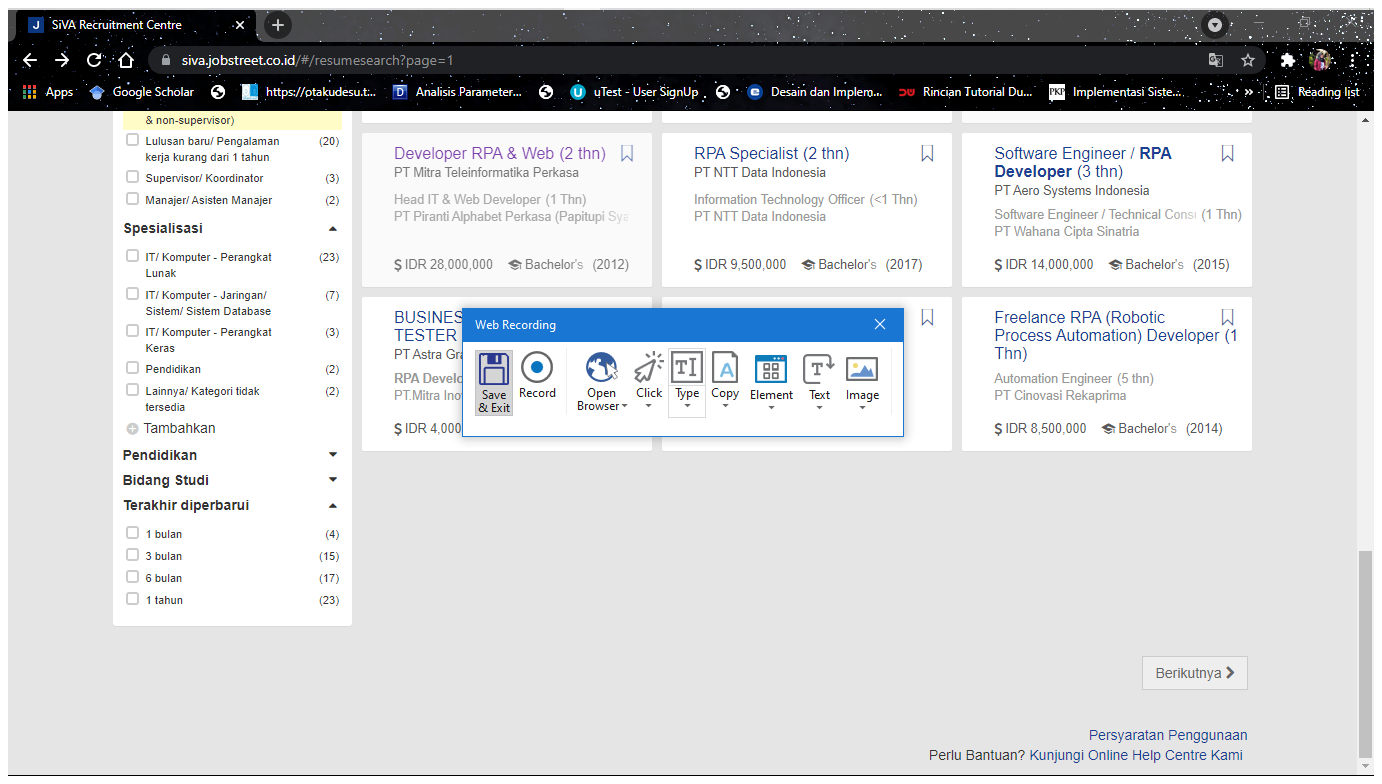
Task: REFramework based for automation of talent filtering in kalibrr and jobstreet by using UIPath.
Workflow: JOBSTREET_FilterSpesialisasi

Step 1 [try]: Attach Browser 'SiVARecru Page' in window 'SiVA Recruitment Centre' (chrome.exe)

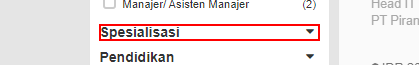
Step 2 [try]: click on the h5

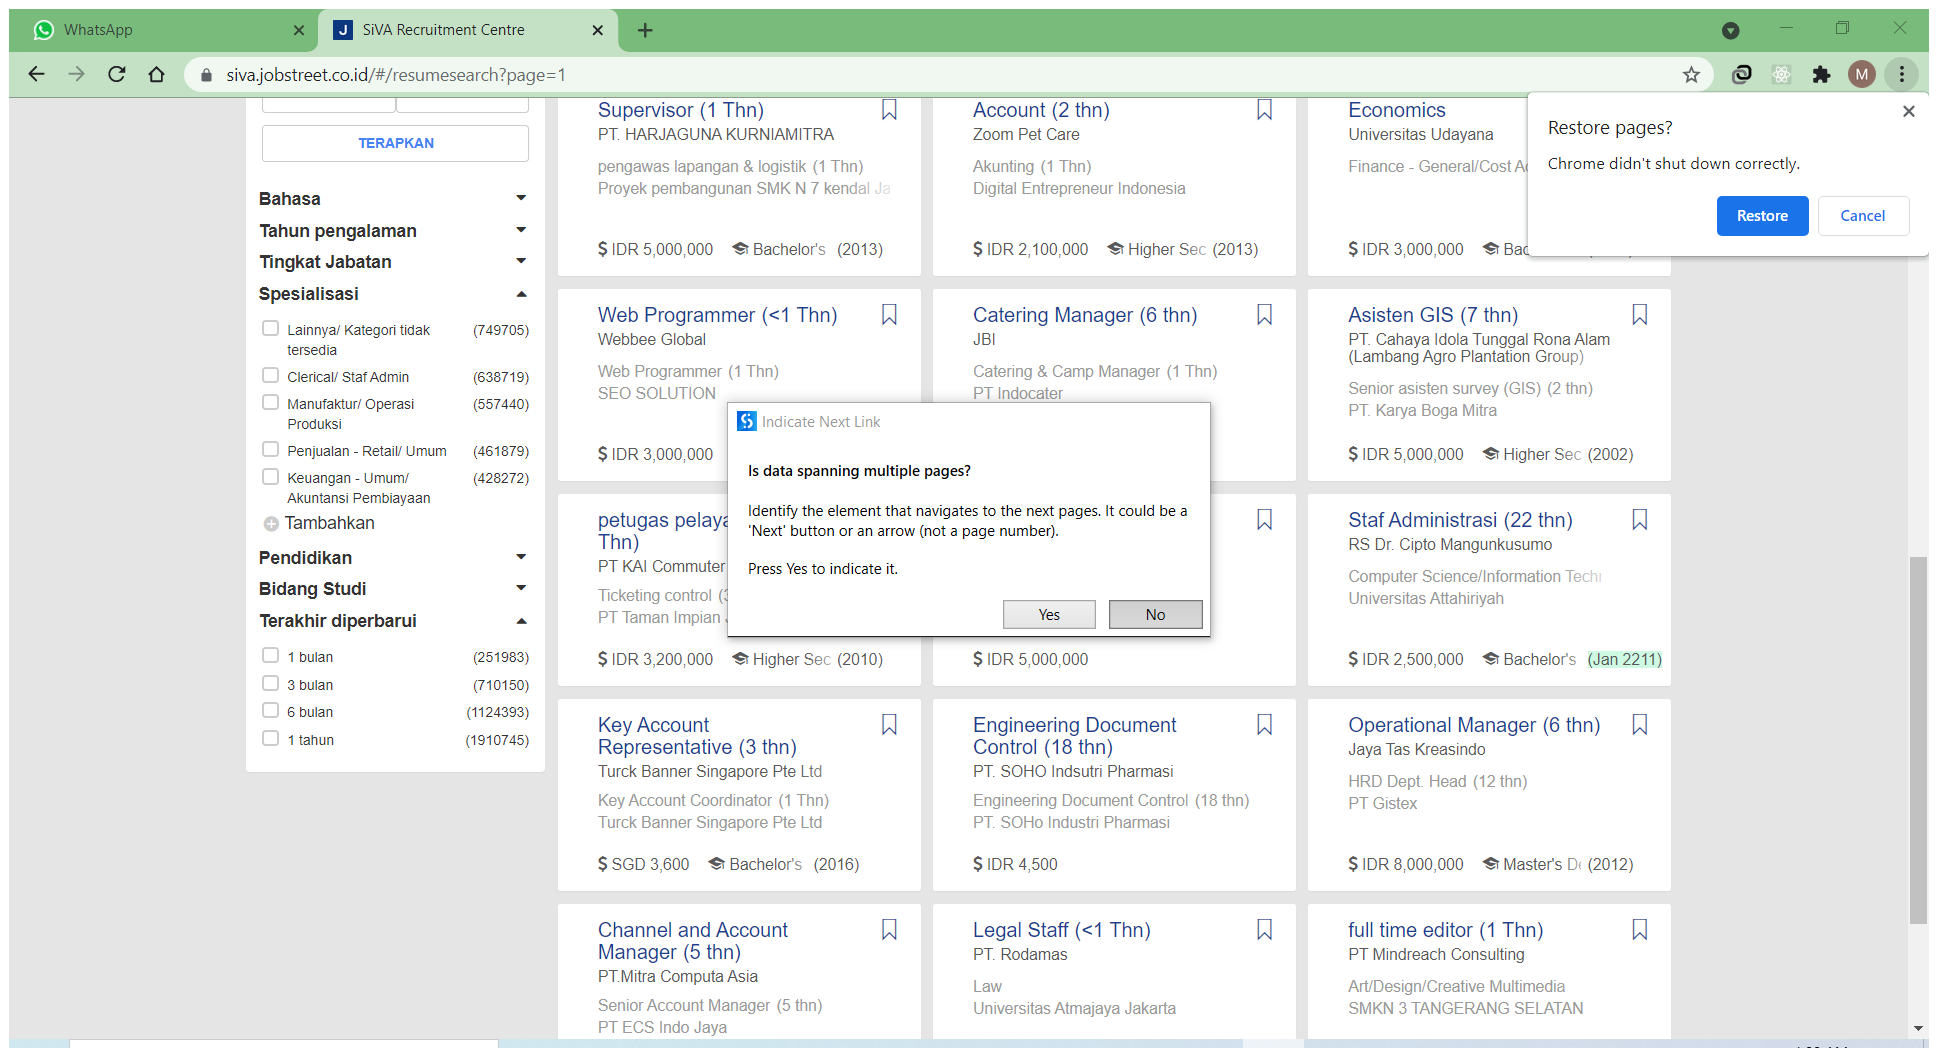
Step 3 [try]: Attach Browser 'SiVARecru Page' in window 'SiVA Recruitment Centre' (chrome.exe)

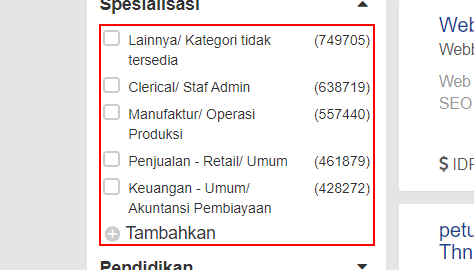
Step 4: get-text from the element

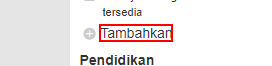
Step 5 [try]: click on the element 'Tambahkan'

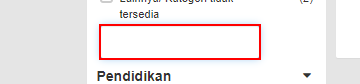
Step 6: type [strspesialisasi] into the text box